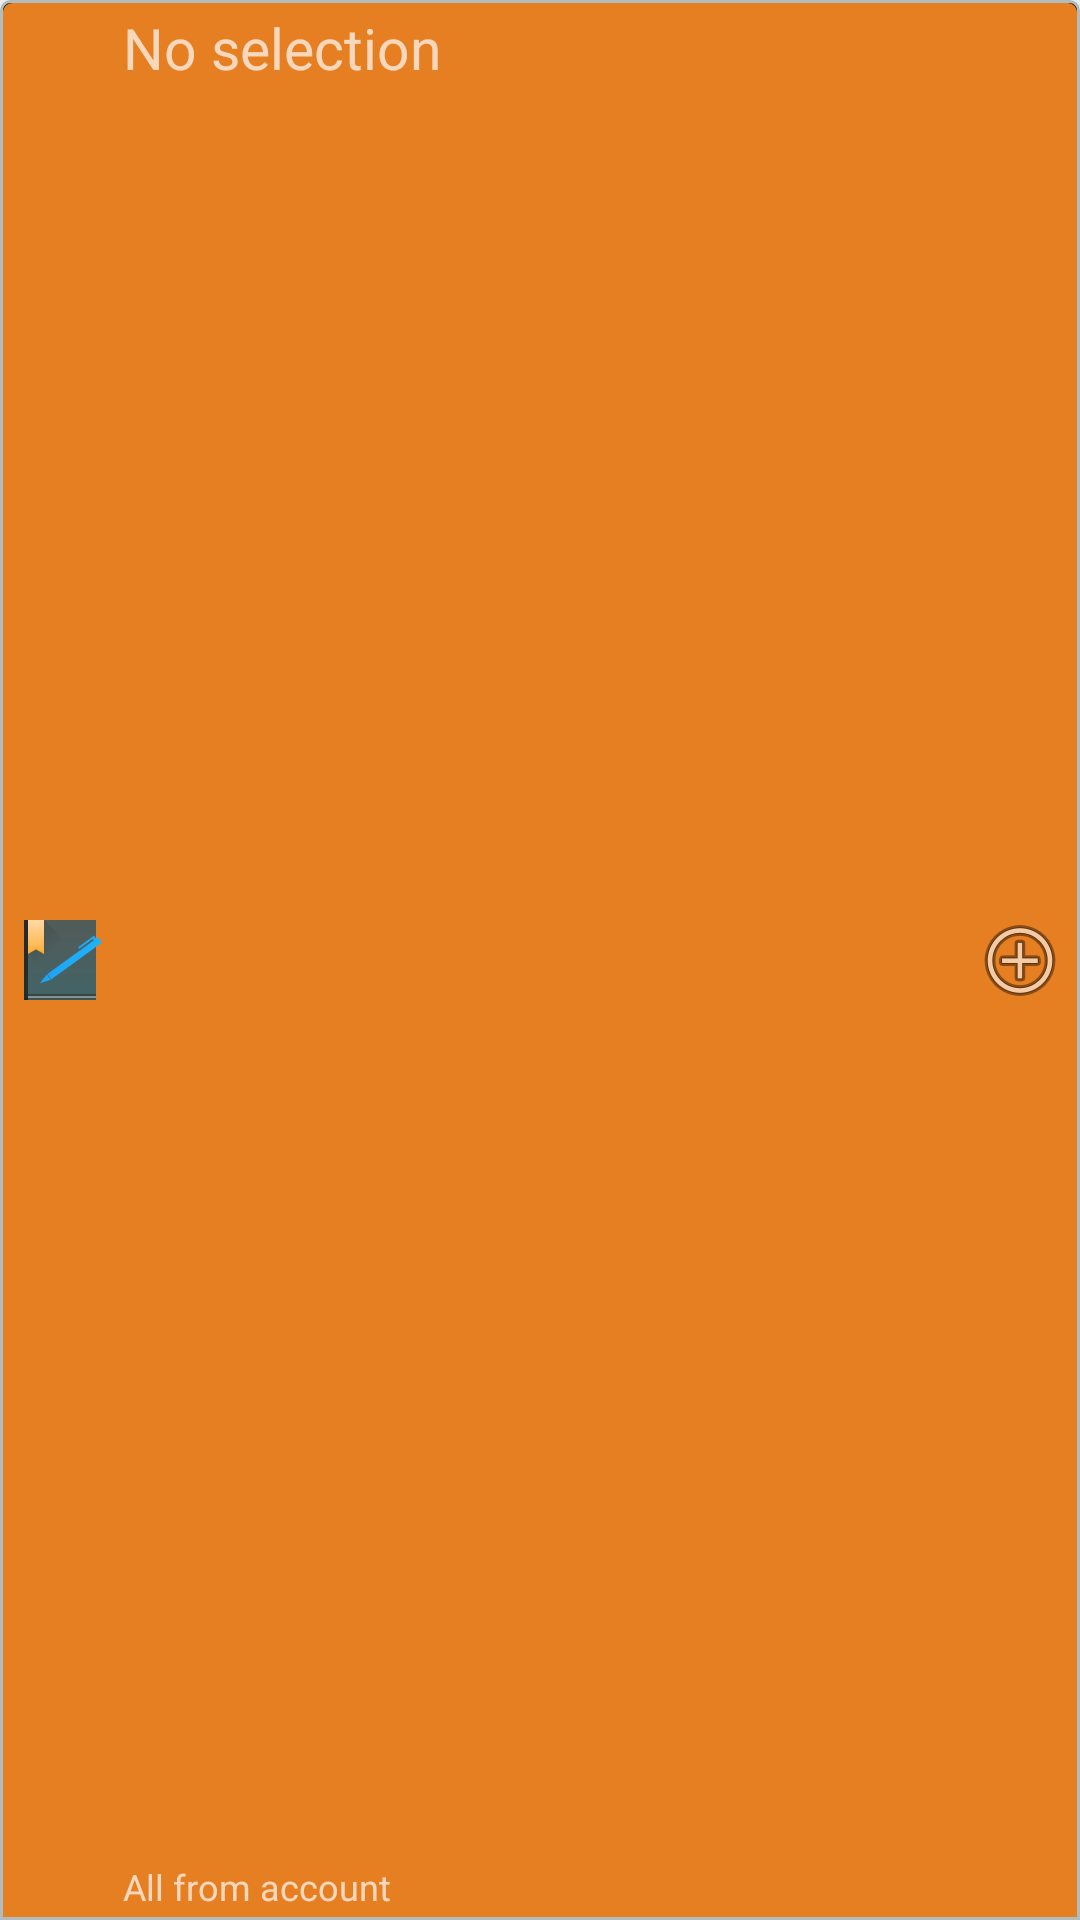

Write the Android layout XML for this screen, with the resource values it uses.
<!-- AndroidManifest.xml: application theme AppTheme -->
<!-- res/layout/list_widget_header.xml -->
<?xml version="1.0" encoding="utf-8"?>
<FrameLayout  xmlns:android="http://schemas.android.com/apk/res/android"
    android:layout_width="match_parent"
    android:layout_height="50dp"
    android:background="@drawable/widget_border">

    <RelativeLayout
        android:orientation="horizontal"
        android:layout_width="match_parent"
        android:layout_height="match_parent"
        android:background="@drawable/widget_headline"
        android:layout_margin="1dp">

        <ImageButton
            android:layout_width="wrap_content"
            android:layout_height="match_parent"
            android:id="@+id/imageButton_icon"
            android:src="@drawable/ic_kolabnotes_breeze"
            android:background="@android:color/transparent"
            android:layout_alignParentEnd="false"
            android:clickable="true"
            android:layout_alignParentStart="true"
            android:contentDescription="@string/app_name"
            android:layout_marginLeft="3dp" />

        <TextView
            android:layout_width="wrap_content"
            android:layout_height="wrap_content"
            android:id="@+id/widget_text"
            android:text="@string/no_selection"
            android:textSize="19sp"
            android:layout_alignParentEnd="false"
            android:layout_alignParentStart="false"
            android:clickable="true"
            android:elegantTextHeight="false"
            android:enabled="true"
            android:singleLine="true"
            android:layout_toEndOf="@id/imageButton_icon"
            android:layout_alignParentTop="true"
            android:layout_marginLeft="5dp"
            android:layout_marginTop="2dp" />

        <TextView
            android:layout_width="wrap_content"
            android:layout_height="wrap_content"
            android:id="@+id/widget_text_detail"
            android:text="@string/widget_allnotes"
            android:textSize="12sp"
            android:layout_alignParentEnd="false"
            android:layout_alignParentStart="false"
            android:clickable="true"
            android:elegantTextHeight="false"
            android:enabled="true"
            android:singleLine="true"
            android:layout_toEndOf="@id/imageButton_icon"
            android:layout_alignParentBottom="true"
            android:layout_marginLeft="5dp"
            android:layout_marginTop="3dp"
            android:layout_marginBottom="2dp" />

        <ImageButton
            android:layout_width="wrap_content"
            android:layout_height="match_parent"
            android:id="@+id/imageButton_add"
            android:src="@android:drawable/ic_menu_add"
            android:contentDescription="@string/button_add"
            android:background="@android:color/transparent"
            android:layout_alignParentEnd="true"
            android:clickable="true"
            android:layout_marginRight="3dp" />
    </RelativeLayout>
</FrameLayout>
<!-- resources referenced by this layout -->
<resources>
  <!-- drawable ic_kolabnotes_breeze: png bitmap (drawable-hdpi, 1402 bytes) -->
  <!-- drawable widget_border (drawable) -->
  <?xml version="1.0" encoding="utf-8"?>
  <shape xmlns:android="http://schemas.android.com/apk/res/android">
      <solid android:color="@android:color/black"/>
      <stroke android:width="1dip" android:color="#B1BCBE" />
      <corners android:topLeftRadius="3dp" android:topRightRadius="3dp"/>
      <padding android:left="0dip" android:top="0dip" android:right="0dip" android:bottom="0dip" />
  </shape>
  <!-- drawable widget_headline (drawable) -->
  <?xml version="1.0" encoding="utf-8"?>
  <shape xmlns:android="http://schemas.android.com/apk/res/android">
      <solid android:color="@color/theme_accent"/>
      <corners android:topLeftRadius="3dp" android:topRightRadius="3dp"/>
      <padding android:left="0dip" android:top="0dip" android:right="0dip" android:bottom="0dip" />
  </shape>
  <string name="app_name">Kolab Notes</string>
  <string name="button_add">button_add</string>
  <string name="no_selection">No selection</string>
  <string name="widget_allnotes">All from account</string>
  <style name="AppTheme" parent="BaseTheme">
      </style>
  <color name="theme_accent">#e67e22</color>
  <style name="BaseTheme" parent="Theme.AppCompat.NoActionBar">
          <item name="drawerArrowStyle">@style/DrawerArrowStyle</item>
          <item name="windowActionModeOverlay">true</item>
          <item name="android:actionModeBackground">@color/theme_actionmode</item>
  
          
          <item name="colorPrimary">@color/theme_default_primary</item>
          <item name="colorPrimaryDark">@color/theme_default_primary_dark</item>
          <item name="colorAccent">@color/theme_accent</item>
  
          <item name="android:windowBackground">@color/theme_window_background</item>
  
          <item name="android:alertDialogTheme">@style/BaseTheme.Dialog</item>
      </style>
  <style name="DrawerArrowStyle" parent="Widget.AppCompat.DrawerArrowToggle">
          <item name="spinBars">false</item>
          <item name="color">@android:color/white</item>
      </style>
  <color name="theme_actionmode">#757575</color>
  <color name="theme_default_primary">#f39c12</color>
  <color name="theme_default_primary_dark">#e67e22</color>
  <color name="theme_window_background">#ECECEC</color>
  <style name="BaseTheme.Dialog" parent="Theme.AppCompat.Dialog">
          <item name="colorPrimary">@color/theme_default_primary</item>
          <item name="colorPrimaryDark">@color/theme_default_primary_dark</item>
          <item name="colorAccent">@color/theme_accent</item>
          <item name="android:background">@android:color/background_dark</item>
      </style>
</resources>
